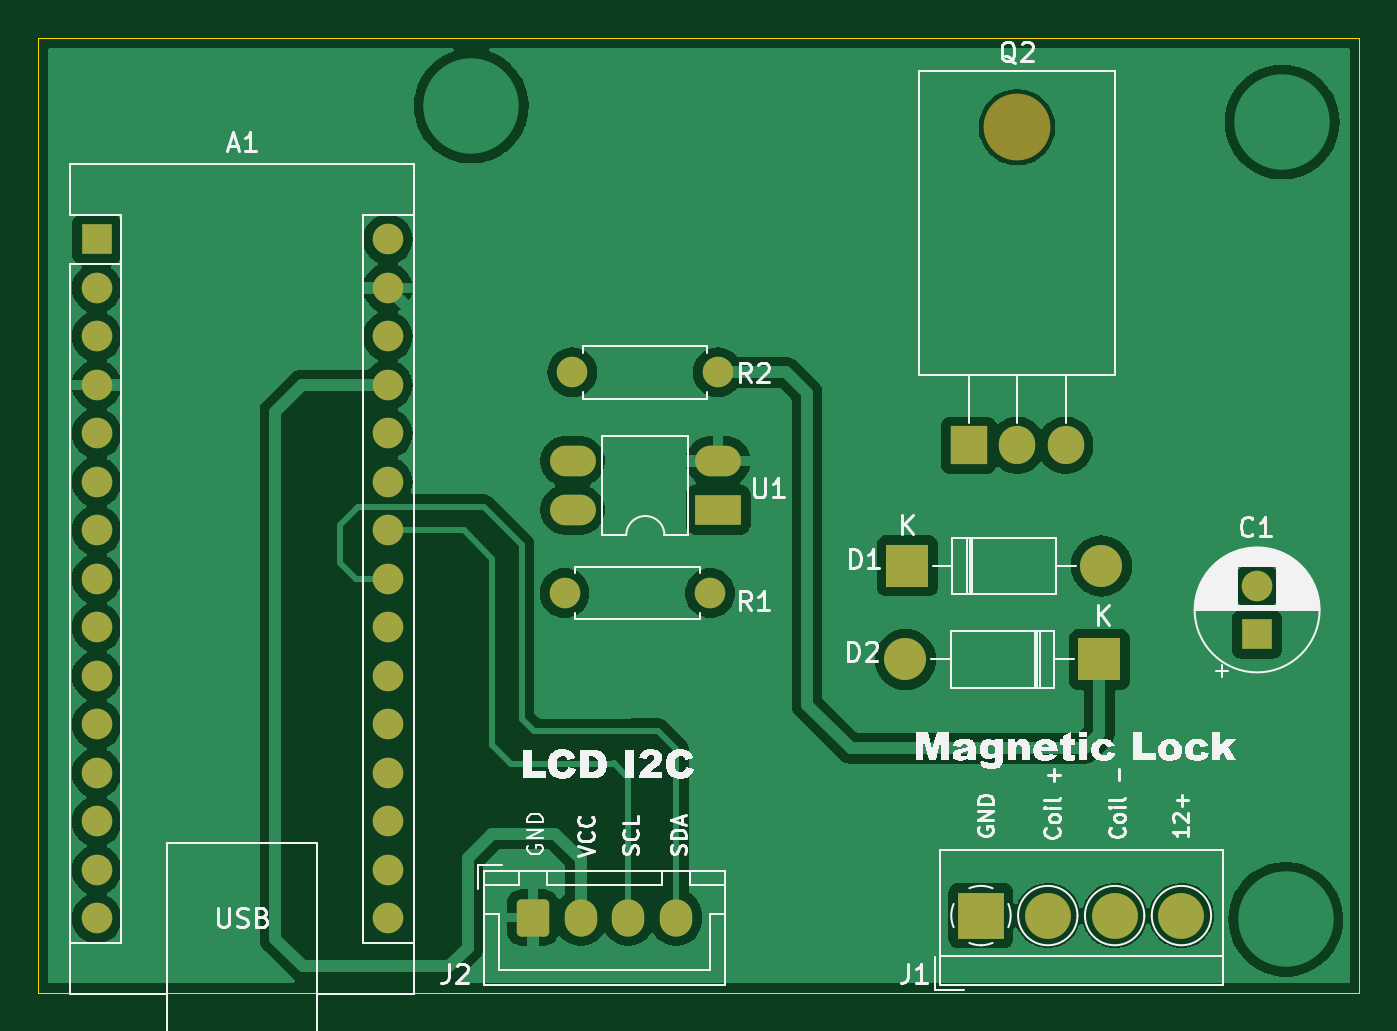
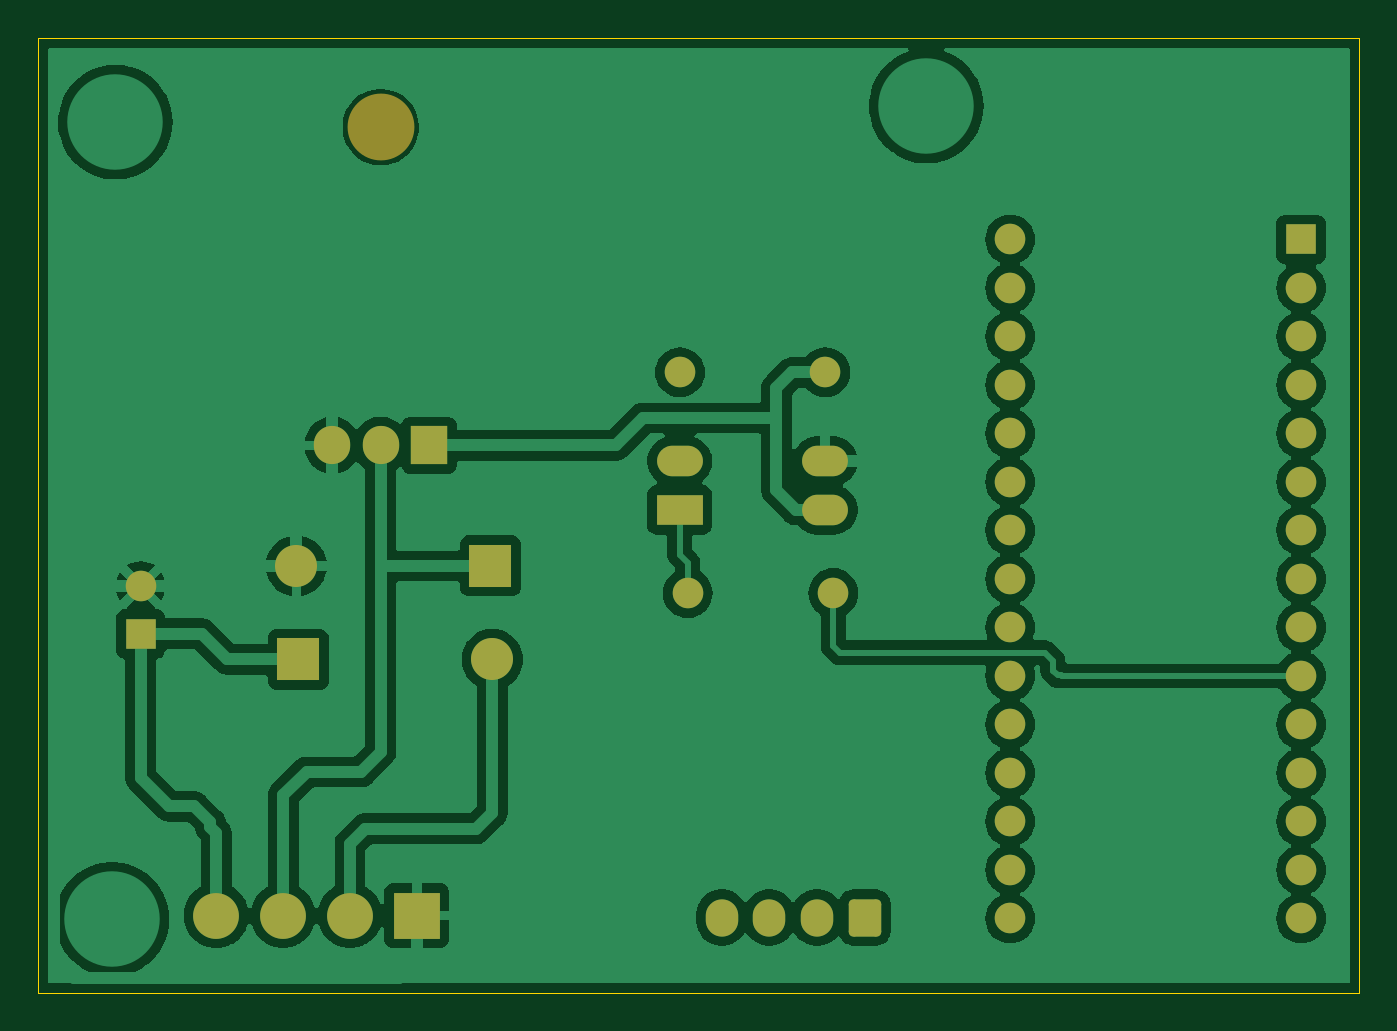
Circuit board: 7 layer files. Board 69.2 x 50.0 mm.
- bottom_copper: Arduino magnetic gate-B_Cu.gbr (109217 bytes)
- bottom_mask: Arduino magnetic gate-B_Mask.gbr (3320 bytes)
- bottom_silk: Arduino magnetic gate-B_Silkscreen.gbr (480 bytes)
- outline: Arduino magnetic gate-Edge_Cuts.gbr (644 bytes)
- top_copper: Arduino magnetic gate-F_Cu.gbr (89703 bytes)
- top_mask: Arduino magnetic gate-F_Mask.gbr (3320 bytes)
- top_silk: Arduino magnetic gate-F_Silkscreen.gbr (66260 bytes)

=== bottom_copper: Arduino magnetic gate-B_Cu.gbr (109217 bytes, source omitted) ===
=== bottom_mask: Arduino magnetic gate-B_Mask.gbr (3320 bytes, source withheld) ===
=== bottom_silk: Arduino magnetic gate-B_Silkscreen.gbr ===
%TF.GenerationSoftware,KiCad,Pcbnew,8.0.7*%
%TF.CreationDate,2025-07-22T20:11:00+09:00*%
%TF.ProjectId,Arduino magnetic gate,41726475-696e-46f2-906d-61676e657469,rev?*%
%TF.SameCoordinates,Original*%
%TF.FileFunction,Legend,Bot*%
%TF.FilePolarity,Positive*%
%FSLAX46Y46*%
G04 Gerber Fmt 4.6, Leading zero omitted, Abs format (unit mm)*
G04 Created by KiCad (PCBNEW 8.0.7) date 2025-07-22 20:11:00*
%MOMM*%
%LPD*%
G01*
G04 APERTURE LIST*
G04 APERTURE END LIST*
M02*

=== outline: Arduino magnetic gate-Edge_Cuts.gbr ===
%TF.GenerationSoftware,KiCad,Pcbnew,8.0.7*%
%TF.CreationDate,2025-07-22T20:11:00+09:00*%
%TF.ProjectId,Arduino magnetic gate,41726475-696e-46f2-906d-61676e657469,rev?*%
%TF.SameCoordinates,Original*%
%TF.FileFunction,Profile,NP*%
%FSLAX46Y46*%
G04 Gerber Fmt 4.6, Leading zero omitted, Abs format (unit mm)*
G04 Created by KiCad (PCBNEW 8.0.7) date 2025-07-22 20:11:00*
%MOMM*%
%LPD*%
G01*
G04 APERTURE LIST*
%TA.AperFunction,Profile*%
%ADD10C,0.050000*%
%TD*%
G04 APERTURE END LIST*
D10*
X158673800Y-81724500D02*
X227863400Y-81724500D01*
X227863400Y-131737100D01*
X158673800Y-131737100D01*
X158673800Y-81724500D01*
M02*

=== top_copper: Arduino magnetic gate-F_Cu.gbr (89703 bytes, source omitted) ===
=== top_mask: Arduino magnetic gate-F_Mask.gbr (3320 bytes, source withheld) ===
=== top_silk: Arduino magnetic gate-F_Silkscreen.gbr (66260 bytes, source omitted) ===
